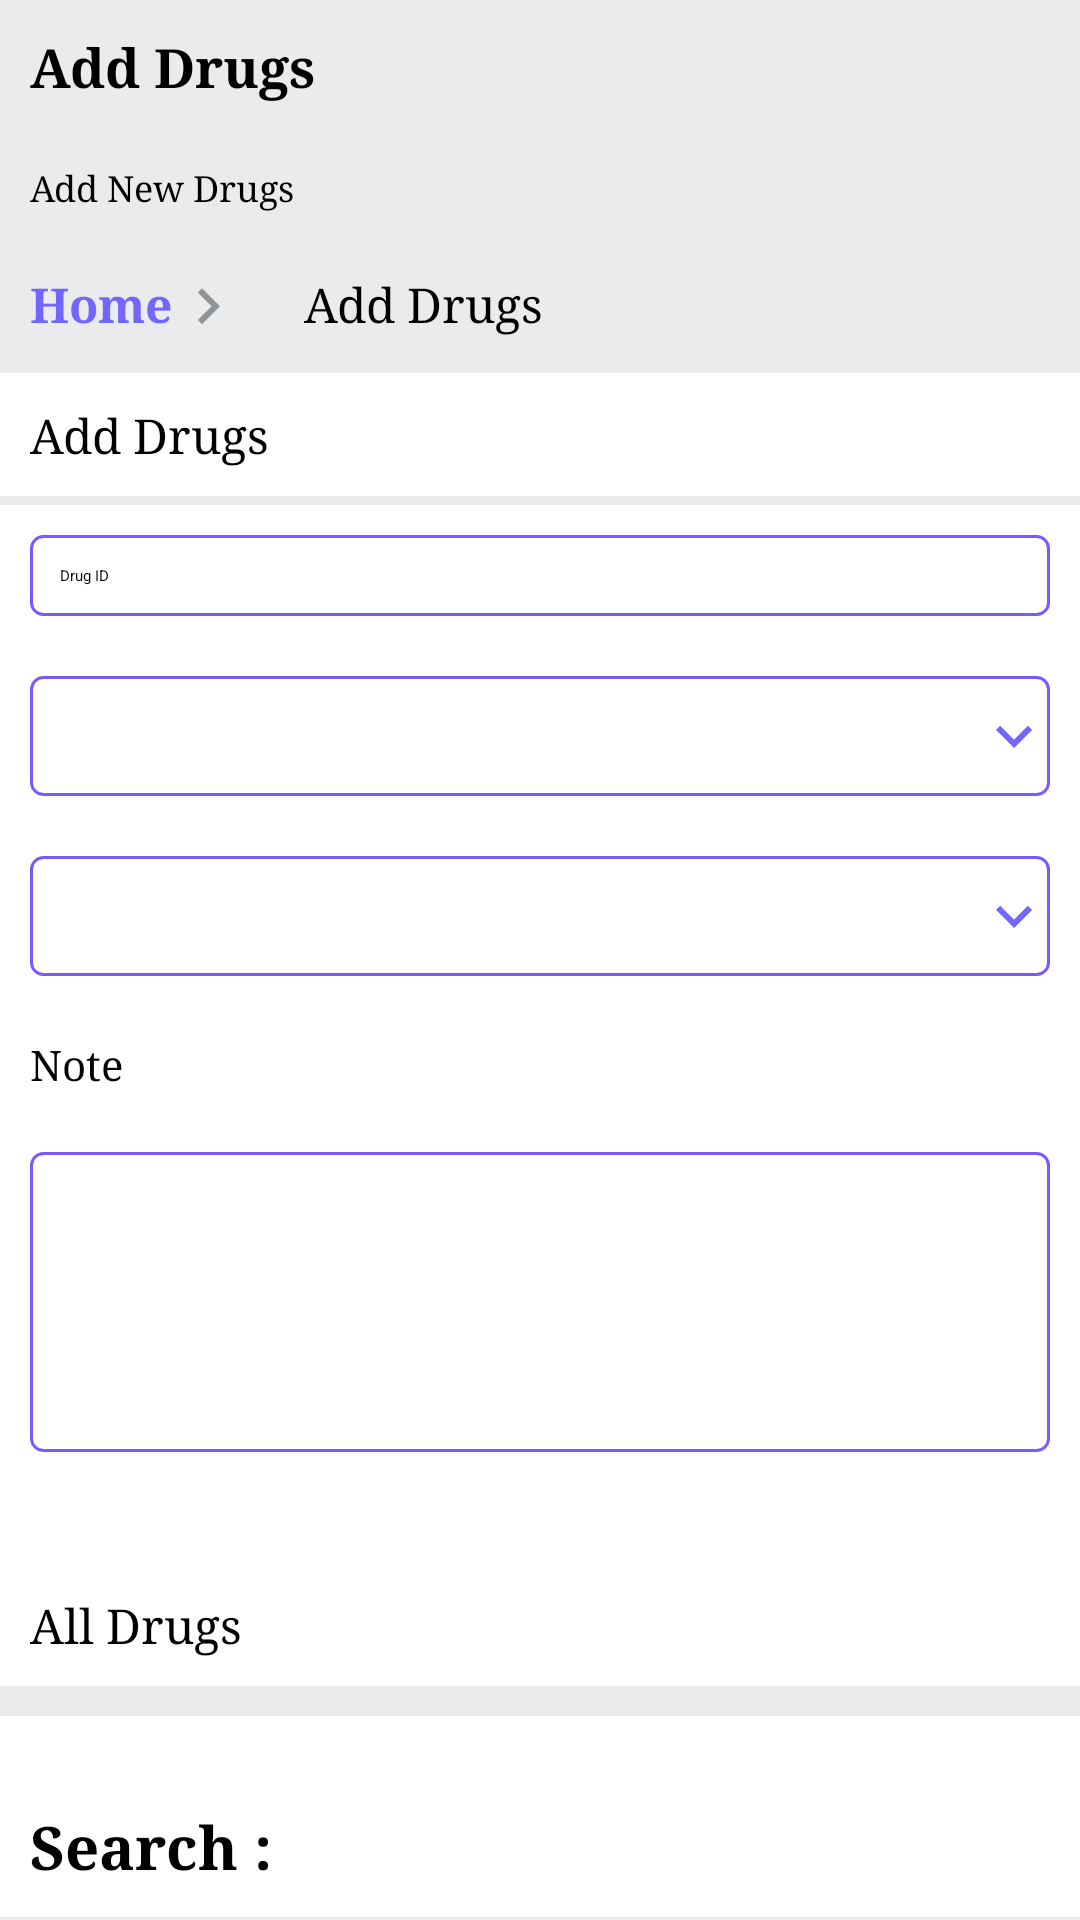

Here is an Android app screen rendered from its layout file. Give the layout XML and the strings, colors and styles it references.
<!-- AndroidManifest.xml: application theme Theme.Clinic -->
<!-- res/layout/fragment_add_drug.xml -->
<?xml version="1.0" encoding="utf-8"?>
<ScrollView xmlns:android="http://schemas.android.com/apk/res/android"
    xmlns:tools="http://schemas.android.com/tools"
    android:layout_width="match_parent"
    android:layout_height="match_parent"
    xmlns:app="http://schemas.android.com/apk/res-auto"
    tools:context=".AddDrugFragment"
    android:background="#EAEBED">

    <LinearLayout
        android:layout_width="match_parent"
        android:layout_height="wrap_content"
        android:orientation="vertical">
        <LinearLayout
            android:layout_width="match_parent"
            android:layout_height="wrap_content"
            android:orientation="vertical">
            <TextView
                android:layout_width="wrap_content"
                android:layout_height="wrap_content"
                android:text="Add Drugs"
                android:layout_margin="10dp"
                android:textStyle="bold"
                android:textColor="#000000"
                android:textSize="18sp"
                android:fontFamily="times"/>
            <TextView
                android:layout_width="wrap_content"
                android:layout_height="wrap_content"
                android:text="Add New Drugs"
                android:layout_margin="10dp"
                android:textSize="12sp"
                android:fontFamily="times"/>

        </LinearLayout>
        <LinearLayout
            android:layout_width="match_parent"
            android:layout_height="wrap_content"
            android:orientation="horizontal">
            <TextView
                android:layout_width="wrap_content"
                android:layout_height="wrap_content"
                android:text="Home"
                android:layout_margin="10dp"
                android:textStyle="bold"
                android:textColor="#7366FF"
                android:textSize="16sp"
                android:fontFamily="times"
                android:drawableRight="@drawable/ic_right_arrow"/>
            <TextView
                android:layout_width="wrap_content"
                android:layout_height="wrap_content"
                android:text="Add Drugs"
                android:layout_margin="10dp"
                android:textColor="#000000"
                android:textSize="16sp"
                android:fontFamily="times"/>
        </LinearLayout>
        <LinearLayout
            android:layout_width="match_parent"
            android:layout_height="wrap_content"
            android:orientation="vertical"
            android:background="#FFFFFF">
            <TextView
                android:layout_width="wrap_content"
                android:layout_height="wrap_content"
                android:text="Add Drugs"
                android:layout_margin="10dp"
                android:textColor="#000000"
                android:textSize="16sp"
                android:fontFamily="times"/>
            <View
                android:layout_width="match_parent"
                android:layout_height="3dp"
                android:background="#EAEBED"/>
            <EditText
                android:id="@+id/drugs_id"
                android:layout_width="match_parent"
                android:layout_height="wrap_content"
                android:inputType="text"
                android:hint="Drug ID"
                android:layout_margin="10dp"
                android:padding="10dp"
                android:background="@drawable/information_barder_layout"
                android:textAlignment="viewStart" />



            <Spinner
                android:layout_width="match_parent"
                android:id="@+id/tradenamespinner"
                android:layout_height="40dp"
                android:background="@drawable/spinner_languages"
                android:layout_margin="10dp"/>
            <Spinner
                android:layout_width="match_parent"
                android:id="@+id/genericnamespinner"
                android:layout_height="40dp"
                android:background="@drawable/spinner_languages"
                android:layout_margin="10dp"/>
            <TextView
                android:layout_width="wrap_content"
                android:layout_height="wrap_content"
                android:text="Note"
                android:layout_margin="10dp"
                android:textSize="14sp"
                android:fontFamily="times"/>

            <EditText
                android:id="@+id/drugs_note"
                android:layout_width="match_parent"
                android:layout_height="100dp"
                android:inputType="text|date"
                android:layout_margin="10dp"
                android:padding="10dp"
                android:background="@drawable/information_barder_layout"
                android:textAlignment="viewStart" />

            <LinearLayout
                android:layout_width="match_parent"
                android:layout_height="wrap_content"
                android:orientation="horizontal"
                android:layout_gravity="right"
                android:gravity="right">
                <androidx.appcompat.widget.AppCompatButton
                    android:layout_width="wrap_content"
                    android:layout_height="match_parent"
                    android:text="Close"
                    android:textColor="@color/white"
                    android:background="@drawable/close_layout"
                    android:layout_gravity="right"
                    android:layout_margin="10dp"/>

                <androidx.appcompat.widget.AppCompatButton
                    android:id="@+id/btn_drugs_add"
                    android:layout_width="123dp"
                    android:layout_height="match_parent"
                    android:layout_gravity="right"
                    android:layout_margin="10dp"
                    android:background="@drawable/save_btn"
                    android:text="Save Changes"
                    android:textColor="@color/white" />

            </LinearLayout>

        </LinearLayout>
        <LinearLayout
            android:layout_width="match_parent"
            android:layout_height="wrap_content"
            android:orientation="vertical">
            <LinearLayout
                android:layout_width="match_parent"
                android:layout_height="wrap_content"
                android:orientation="vertical"
                android:background="#FFFFFF">
                <TextView
                    android:layout_width="wrap_content"
                    android:layout_height="wrap_content"
                    android:text="All Drugs"
                    android:layout_margin="10dp"
                    android:textColor="#000000"
                    android:textSize="16sp"
                    android:fontFamily="times"/>
                <View
                    android:layout_width="match_parent"
                    android:layout_height="10dp"
                    android:background="#EAEBED"/>
                <LinearLayout
                    android:layout_width="match_parent"
                    android:layout_height="wrap_content"
                    android:orientation="horizontal"
                    android:layout_margin="10dp">
                    <TextView
                        android:layout_width="wrap_content"
                        android:layout_height="wrap_content"
                        android:text="Search :"
                        android:textStyle="bold"
                        android:fontFamily="times"
                        android:textSize="20sp"
                        android:layout_marginTop="20dp"/>
                    <androidx.appcompat.widget.SearchView
                        android:layout_width="match_parent"
                        android:layout_height="wrap_content"
                        android:background="@drawable/information_barder_layout"
                        android:layout_margin="6dp"
                        android:padding="0dp"
                        android:hint="Search by Drug Id or Trade / Generic Name" />

                </LinearLayout>
                <View
                    android:layout_width="match_parent"
                    android:layout_height="10dp"
                    android:background="#EAEBED"/>


                <androidx.recyclerview.widget.RecyclerView
                    android:layout_width="match_parent"
                    android:layout_height="match_parent"
                    android:id="@+id/drugs_recycler"/>


            </LinearLayout>


        </LinearLayout>



    </LinearLayout>



</ScrollView>
<!-- resources referenced by this layout -->
<resources>
  <!-- drawable close_layout (drawable) -->
  <?xml version="1.0" encoding="utf-8"?>
  <shape xmlns:android="http://schemas.android.com/apk/res/android">
      <corners android:radius="8dp"/>
      <solid android:color="#DC3545"/>
      <stroke android:width="8dp"
          android:color="#DC3545"/>
  
  </shape>
  <!-- drawable ic_right_arrow (drawable) -->
  <vector xmlns:android="http://schemas.android.com/apk/res/android"
      android:width="24dp"
      android:height="24dp"
      android:viewportHeight="24.0"
      android:viewportWidth="24.0">
      <path
          android:fillColor="#909497"
          android:pathData="M8.59,16.34l4.58,-4.59 -4.58,-4.59L10,5.75l6,6 -6,6z" />
  </vector>
  <!-- drawable information_barder_layout (drawable) -->
  <?xml version="1.0" encoding="utf-8"?>
  <shape xmlns:android="http://schemas.android.com/apk/res/android">
  
      <corners android:radius="4dp"/>
      <solid android:color="#FFFFFF" />
      <stroke android:width="1dp"
          android:color="#7C59FF"/>
  
  
  </shape>
  <!-- drawable save_btn (drawable) -->
  <?xml version="1.0" encoding="utf-8"?>
  <shape xmlns:android="http://schemas.android.com/apk/res/android">
      <corners android:radius="8dp"/>
      <solid android:color="#7C59FF"/>
      <stroke android:width="8dp"
          android:color="#7C59FF"/>
  
  </shape>
  <!-- drawable spinner_languages (drawable) -->
  <?xml version="1.0" encoding="utf-8"?>
  <layer-list xmlns:android="http://schemas.android.com/apk/res/android">
      <item >
          <shape android:shape="rectangle">
              <solid android:color="#FFFFFF"/>
              <stroke android:width="1dp"
                  android:color="#7C59FF"/>
              <corners android:radius="4dp"/>
          </shape></item>
      <item android:drawable="@drawable/ic_arrow_down"
          android:gravity="center_vertical|right">
  
      </item>
  
  </layer-list>
  <!-- drawable ic_arrow_down (drawable) -->
  <vector android:autoMirrored="true" android:height="24dp"
      android:tint="#7366FF" android:viewportHeight="24"
      android:viewportWidth="24" android:width="24dp" xmlns:android="http://schemas.android.com/apk/res/android">
      <path android:fillColor="@android:color/white" android:pathData="M7.41,8.59L12,13.17l4.59,-4.58L18,10l-6,6 -6,-6 1.41,-1.41z"/>
  </vector>
  <!-- not gathered from this repository: default colours our renderer supplied (Android Studio template values) -->
  <color name="white">#FFFFFFFF</color>
</resources>
